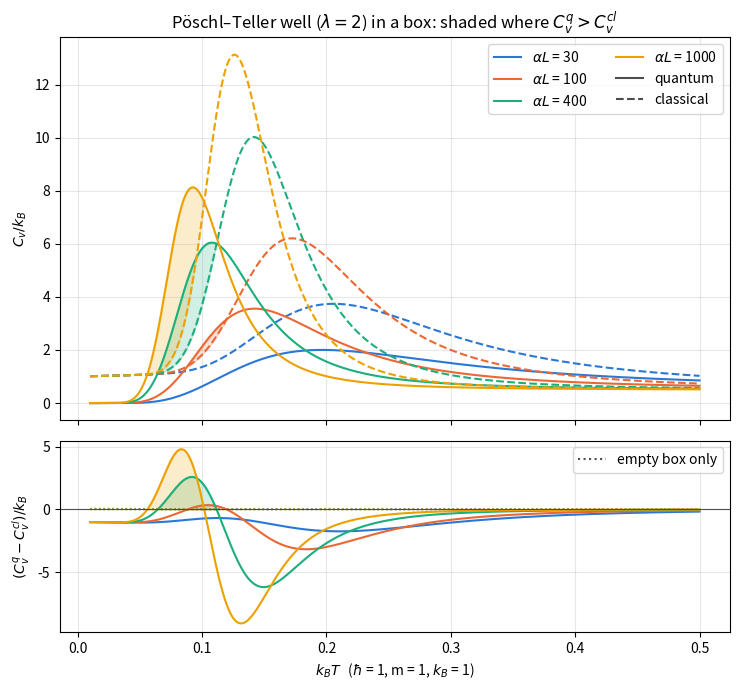
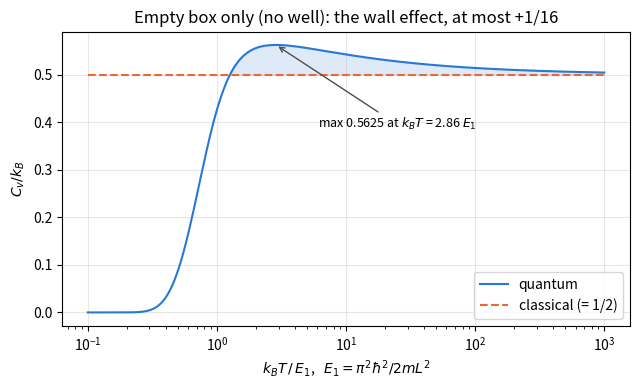

Generate these figures, in order, with matplotlib:
"""
cv_plot.py -- quantum vs classical heat capacity of a Poschl-Teller well in a box.

    V(x) = -(hbar^2 alpha^2 / 2m) * 2 / cosh^2(alpha x)   for |x| < L/2
    V(x) = +infinity                                    for |x| >= L/2

Edit the CONSTANTS block and run:   python cv_plot.py

Every formula below is written out (with its derivation) in
PT_Box_Summary.pdf and PT_Box_Derivation.pdf in this folder.
"""

import numpy as np
import matplotlib.pyplot as plt
from scipy.special import erf


# ============================ CONSTANTS (edit these) ============================
HBAR = 1.0
M = 1.0
KB = 1.0

# One pair of curves (quantum solid, classical dashed) per entry.
# alpha = 1 / (well width), L = box length. Only alpha*L and k_B T / (hbar^2 alpha^2 / 2m) matter.
CASES = [
    {"alpha": 1.0, "L": 30.0},
    {"alpha": 1.0, "L": 100.0},
    {"alpha": 1.0, "L": 400.0},
    {"alpha": 1.0, "L": 1000.0},
]

T_MIN = 0.01        # k_B T range of the plot (same units as hbar^2 alpha^2 / m)
T_MAX = 0.5
N_T = 1000
LOG_T = False       # True: logarithmic temperature axis

SHOW_BOX_ONLY = True    # also show the empty box (no well): its own small Cv_q > Cv_cl
# ===============================================================================

COLORS = ["#2a78d6", "#eb6834", "#1baf7a", "#eda100", "#e87ba4", "#008300"]
GL_NODES, GL_WEIGHTS = np.polynomial.legendre.leggauss(1000)   # quadrature points on [-1, 1]


def cv_quantum(T, alpha, L):
    """Cv_q from Z_q = L/lambda_th - 1/2 + exp(a/2) erf(sqrt(a/2)),  a = hbar^2 alpha^2 / (m k_B T).

    Cv = k_B a^2 d^2(ln Z)/da^2 = k_B a^2 [Z''/Z - (Z'/Z)^2]   (' = d/da).
    Z, Z', Z'' are all divided by exp(a/2) (the bound-state weight) so nothing
    overflows at low T; the ratios Z''/Z and Z'/Z do not change.
    """
    a = HBAR**2 * alpha**2 / (M * KB * T)
    s = np.exp(-a / 2)
    box = alpha * L / np.sqrt(2 * np.pi * a)          # L / lambda_th
    g = erf(np.sqrt(a / 2))                           # bound-state term exp(a/2) erf(...), divided by exp(a/2)
    dg = g / 2 + s / np.sqrt(2 * np.pi * a)
    d2g = dg / 2 - s / (2 * np.sqrt(2 * np.pi) * a**1.5)

    Z = (box - 0.5) * s + g
    dZ = -box / (2 * a) * s + dg
    d2Z = 3 * box / (4 * a**2) * s + d2g

    return KB * a**2 * (d2Z / Z - (dZ / Z)**2)


def cv_classical(T, alpha, L):
    """Cv_cl from Z_cl = (L + I) / lambda_th,  I = integral of (exp(-V/k_B T) - 1) dx.

    With t = tanh(alpha x):  alpha*I = integral_{-1}^{1} (exp(a(1-t^2)) - 1) / (1-t^2) dt
    (= sum_l (2a)^l / (l (2l-1)!!), the closed form in the notes),
    alpha*J1 = d(alpha*I)/da,  alpha*J2 = d(alpha*J1)/da,
    Cv_cl = k_B/2 + k_B a^2 [J2/(L+I) - (J1/(L+I))^2].
    Everything is divided by exp(a) (classical well weight) so nothing overflows.
    """
    a = HBAR**2 * alpha**2 / (M * KB * T)

    # alpha*I*exp(-a) by Gauss-Legendre quadrature in t (smooth integrand, no end points)
    t, w = GL_NODES, GL_WEIGHTS
    I = np.zeros(len(a))
    for i in range(len(a)):
        f = np.exp(-a[i] * t**2) * (-np.expm1(-a[i] * (1 - t**2))) / (1 - t**2)
        I[i] = np.sum(w * f)

    J1 = np.sqrt(np.pi) * erf(np.sqrt(a)) / np.sqrt(a)
    J2 = J1 * (1 - 1 / (2 * a)) + np.exp(-a) / a
    W = alpha * L * np.exp(-a) + I

    return KB * (0.5 + a**2 * (J2 / W - (J1 / W)**2))


# ---------------- BOX-ONLY (delete from here ... ) ----------------
def cv_quantum_box_only(T, L):
    """Empty box, exact levels E_n = (hbar pi n / L)^2 / 2m.  Cv = k_B beta^2 Var(E).
    (The classical empty box has Cv_cl = k_B/2 at every T.)"""
    E1 = (HBAR * np.pi / L)**2 / (2 * M)
    cv = np.zeros(len(T))
    for i in range(len(T)):
        beta = 1 / (KB * T[i])
        n_max = int(np.sqrt(60 / (beta * E1))) + 3          # exp(-60) is negligible
        E = E1 * np.arange(1, n_max + 1)**2
        p = np.exp(-beta * (E - E[0]))
        p = p / np.sum(p)
        cv[i] = KB * beta**2 * (np.sum(p * E**2) - np.sum(p * E)**2)
    return cv


def plot_box_only():
    """Empty box: Cv_q vs Cv_cl = k_B/2 against k_B T / E_1 (same curve for every L)."""
    L = 1.0
    E1 = (HBAR * np.pi / L)**2 / (2 * M)
    T = E1 * np.logspace(-1, 3, 800)
    cq = cv_quantum_box_only(T, L)

    fig, ax = plt.subplots(figsize=(6.5, 4))
    ax.plot(T / E1, cq / KB, color=COLORS[0], label="quantum")
    ax.plot(T / E1, 0.5 * np.ones(len(T)), "--", color=COLORS[1], label="classical (= 1/2)")
    ax.fill_between(T / E1, 0.5, cq / KB, where=cq / KB > 0.5, color=COLORS[0], alpha=0.15)
    i = np.argmax(cq)
    ax.annotate(r"max %.4f at $k_BT$ = %.2f $E_1$" % (cq[i] / KB, T[i] / E1), (T[i] / E1, cq[i] / KB),
                xytext=(30, -60), textcoords="offset points", fontsize=9,
                arrowprops={"arrowstyle": "->", "color": "0.3"})
    ax.set_xscale("log")
    ax.set_xlabel(r"$k_BT\,/\,E_1$,   $E_1=\pi^2\hbar^2/2mL^2$")
    ax.set_ylabel(r"$C_v/k_B$")
    ax.set_title("Empty box only (no well): the wall effect, at most +1/16")
    ax.legend()
    ax.grid(alpha=0.3)
    fig.tight_layout()
# ---------------- ... to here to remove the box-only option ----------------


def main():
    if LOG_T:
        T = np.logspace(np.log10(T_MIN), np.log10(T_MAX), N_T)
    else:
        T = np.linspace(T_MIN, T_MAX, N_T)

    fig, (ax, ax_d) = plt.subplots(2, 1, figsize=(7.5, 7), sharex=True,
                                   gridspec_kw={"height_ratios": [2, 1]})

    print("case          alpha*L   max(Cv_q - Cv_cl)/k_B   at k_B T   at k_B T/(hbar^2 alpha^2/2m)")
    for i, case in enumerate(CASES):
        alpha, L = case["alpha"], case["L"]
        c = COLORS[i % len(COLORS)]
        cq = cv_quantum(T, alpha, L)
        ccl = cv_classical(T, alpha, L)
        name = r"$\alpha L$ = %g" % (alpha * L)
        if len(set(cc["alpha"] for cc in CASES)) > 1:
            name = r"$\alpha$ = %g, L = %g" % (alpha, L)

        ax.plot(T, cq / KB, color=c, label=name)
        ax.plot(T, ccl / KB, "--", color=c)
        ax.fill_between(T, ccl / KB, cq / KB, where=cq > ccl, color=c, alpha=0.2)

        ax_d.plot(T, (cq - ccl) / KB, color=c)
        ax_d.fill_between(T, 0, (cq - ccl) / KB, where=cq > ccl, color=c, alpha=0.2)

        # ---- BOX-ONLY (delete these 2 lines to remove) ----
        if SHOW_BOX_ONLY:
            ax_d.plot(T, cv_quantum_box_only(T, L) / KB - 0.5, ":", color=c, lw=1.2)

        j = np.argmax(cq - ccl)
        eps = HBAR**2 * alpha**2 / (2 * M)
        print("%-12d  %7g   %+10.3f              %8.4f   %8.4f" % (i + 1, alpha * L, (cq[j] - ccl[j]) / KB, T[j], KB * T[j] / eps))

    # legend for the line styles (colour = case)
    ax.plot([], [], "-", color="0.3", label="quantum")
    ax.plot([], [], "--", color="0.3", label="classical")
    # ---- BOX-ONLY (delete these 3 lines to remove) ----
    if SHOW_BOX_ONLY:
        ax_d.plot([], [], ":", color="0.3", label="empty box only")
        ax_d.legend(loc="upper right")
    ax.legend(ncol=2)
    ax.set_ylabel(r"$C_v/k_B$")
    ax.set_title(r"Pöschl–Teller well ($\lambda=2$) in a box: shaded where $C_v^{q}>C_v^{cl}$")
    ax_d.axhline(0, color="0.3", lw=0.8)
    ax_d.set_ylabel(r"$(C_v^{q}-C_v^{cl})/k_B$")
    ax_d.set_xlabel(r"$k_BT$   ($\hbar$ = %g, m = %g, $k_B$ = %g)" % (HBAR, M, KB))
    if LOG_T:
        ax_d.set_xscale("log")
    for a_ in (ax, ax_d):
        a_.grid(alpha=0.3)
    fig.tight_layout()

    # ---- BOX-ONLY (delete these 2 lines to remove) ----
    if SHOW_BOX_ONLY:
        plot_box_only()

    plt.show()


if __name__ == "__main__":
    main()
